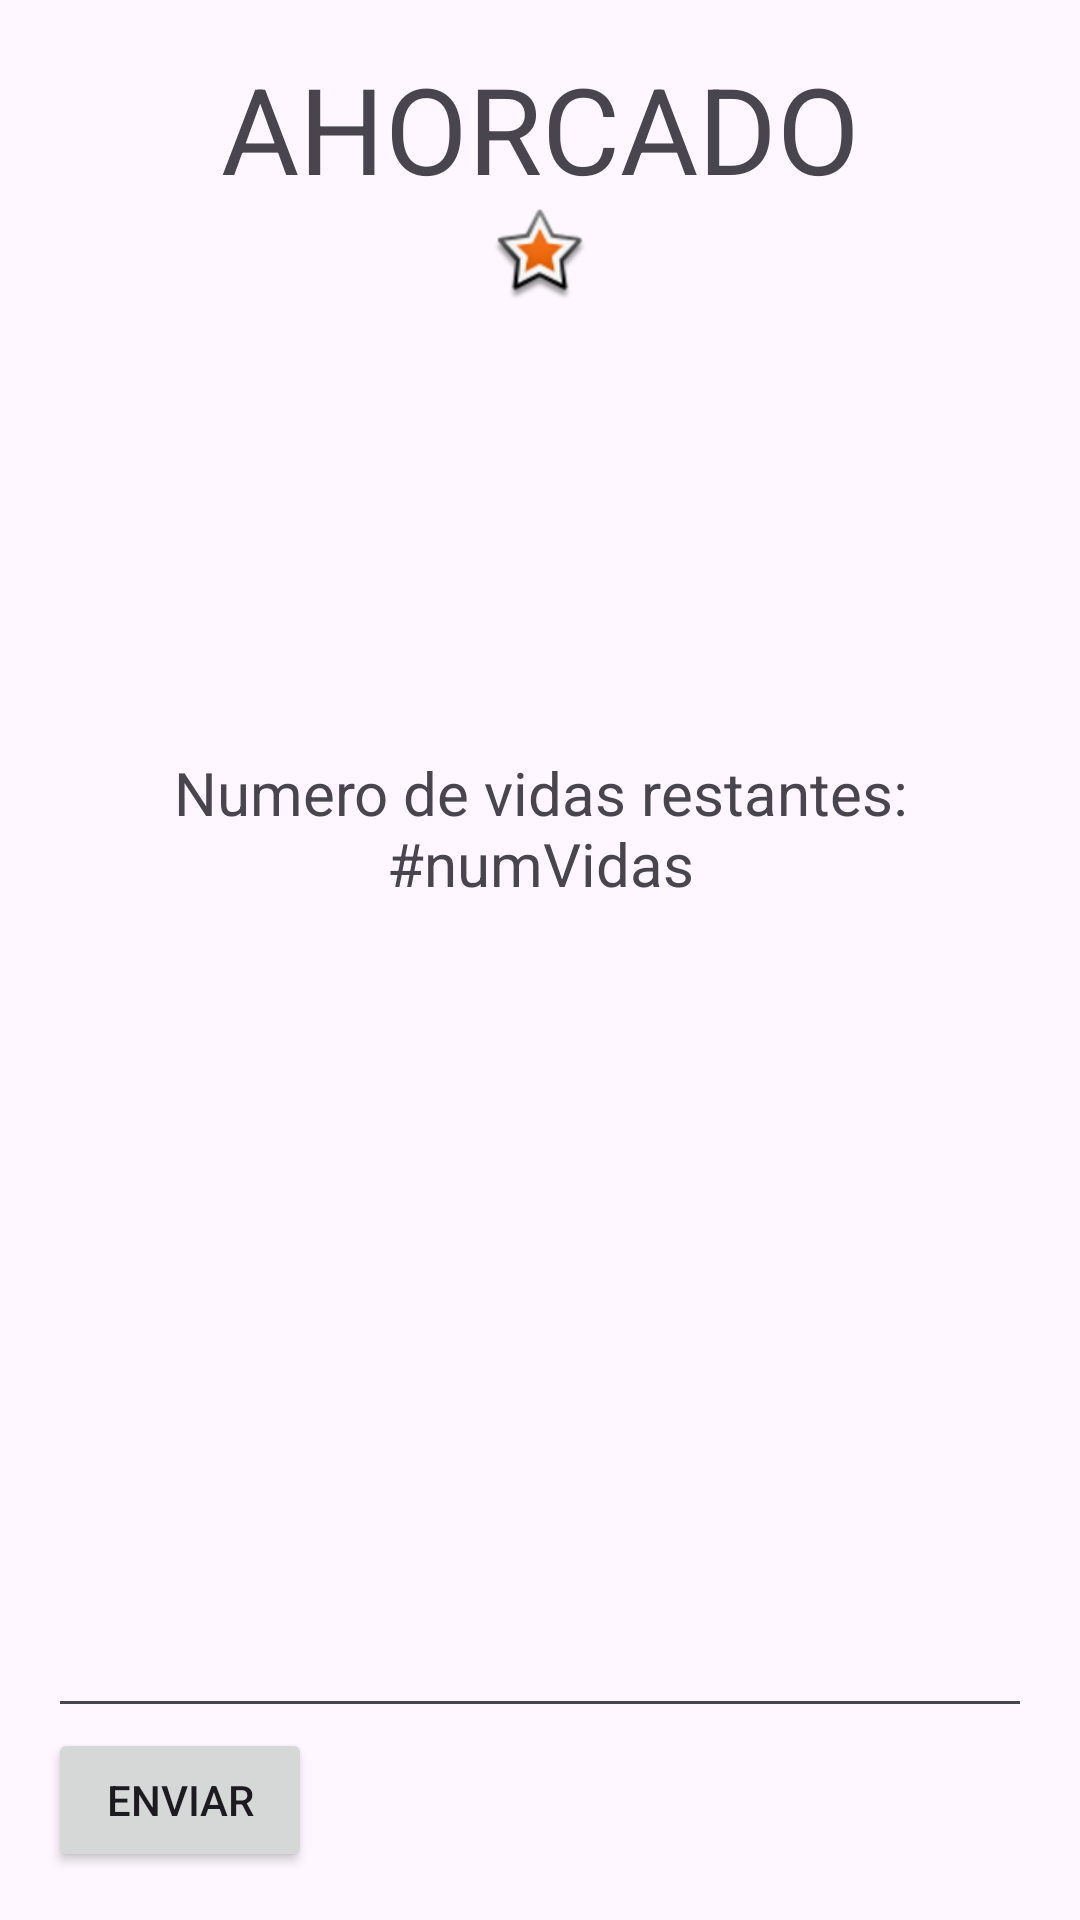

This screen was rendered from an Android layout file. Write that file and the resources it references.
<!-- AndroidManifest.xml: application theme Theme.UD06_Hangman -->
<!-- res/layout/fragment_game.xml -->
<?xml version="1.0" encoding="utf-8"?>
<LinearLayout
    xmlns:tools="http://schemas.android.com/tools"
    xmlns:app="http://schemas.android.com/apk/res-auto"
    xmlns:android="http://schemas.android.com/apk/res/android"
    android:layout_height="match_parent"
    android:layout_width="match_parent"
    android:orientation="vertical"
    android:padding="16dp"
    android:id="@+id/fragment_game">


    <TextView
        android:id="@+id/textView"
        android:layout_width="match_parent"
        android:layout_height="wrap_content"
        android:text="AHORCADO"
        android:gravity="center"
        android:textSize="40sp"/>


    <LinearLayout
        android:layout_width="match_parent"
        android:layout_height="wrap_content"
        android:orientation="vertical"
        android:layout_weight="1"
        >
        <ImageView
            android:layout_width="match_parent"
            android:layout_height="wrap_content"
            android:src="@android:drawable/star_big_on"
            android:scaleType="center"
            />
        <TextView
            android:layout_width="match_parent"
            android:layout_height="wrap_content"
            android:gravity="center"
            android:padding="32dp"
            android:textSize="40sp"
            android:id="@+id/palabraSecreta"
            android:text=""/>
        <TextView
            android:layout_width="match_parent"
            android:layout_height="wrap_content"
            android:gravity="center"
            android:padding="32dp"
            android:textSize="20sp"
            android:id="@+id/numeroVidas"

            android:text="Numero de vidas restantes: #numVidas"/>
    </LinearLayout>


    <EditText
        android:layout_width="match_parent"
        android:layout_height="wrap_content"
        android:padding="16dp"
        android:textSize="20sp"
        android:id="@+id/charAnhadido"
        />

    <Button
        android:layout_width="wrap_content"
        android:layout_height="wrap_content"
        android:text="Enviar"
        android:id="@+id/btnNext"/>
</LinearLayout>
<!-- resources referenced by this layout -->
<resources>
  <style name="Theme.UD06_Hangman" parent="Base.Theme.UD06_Hangman" />
  <style name="Base.Theme.UD06_Hangman" parent="Theme.Material3.DayNight.NoActionBar">
          
          
      </style>
</resources>
